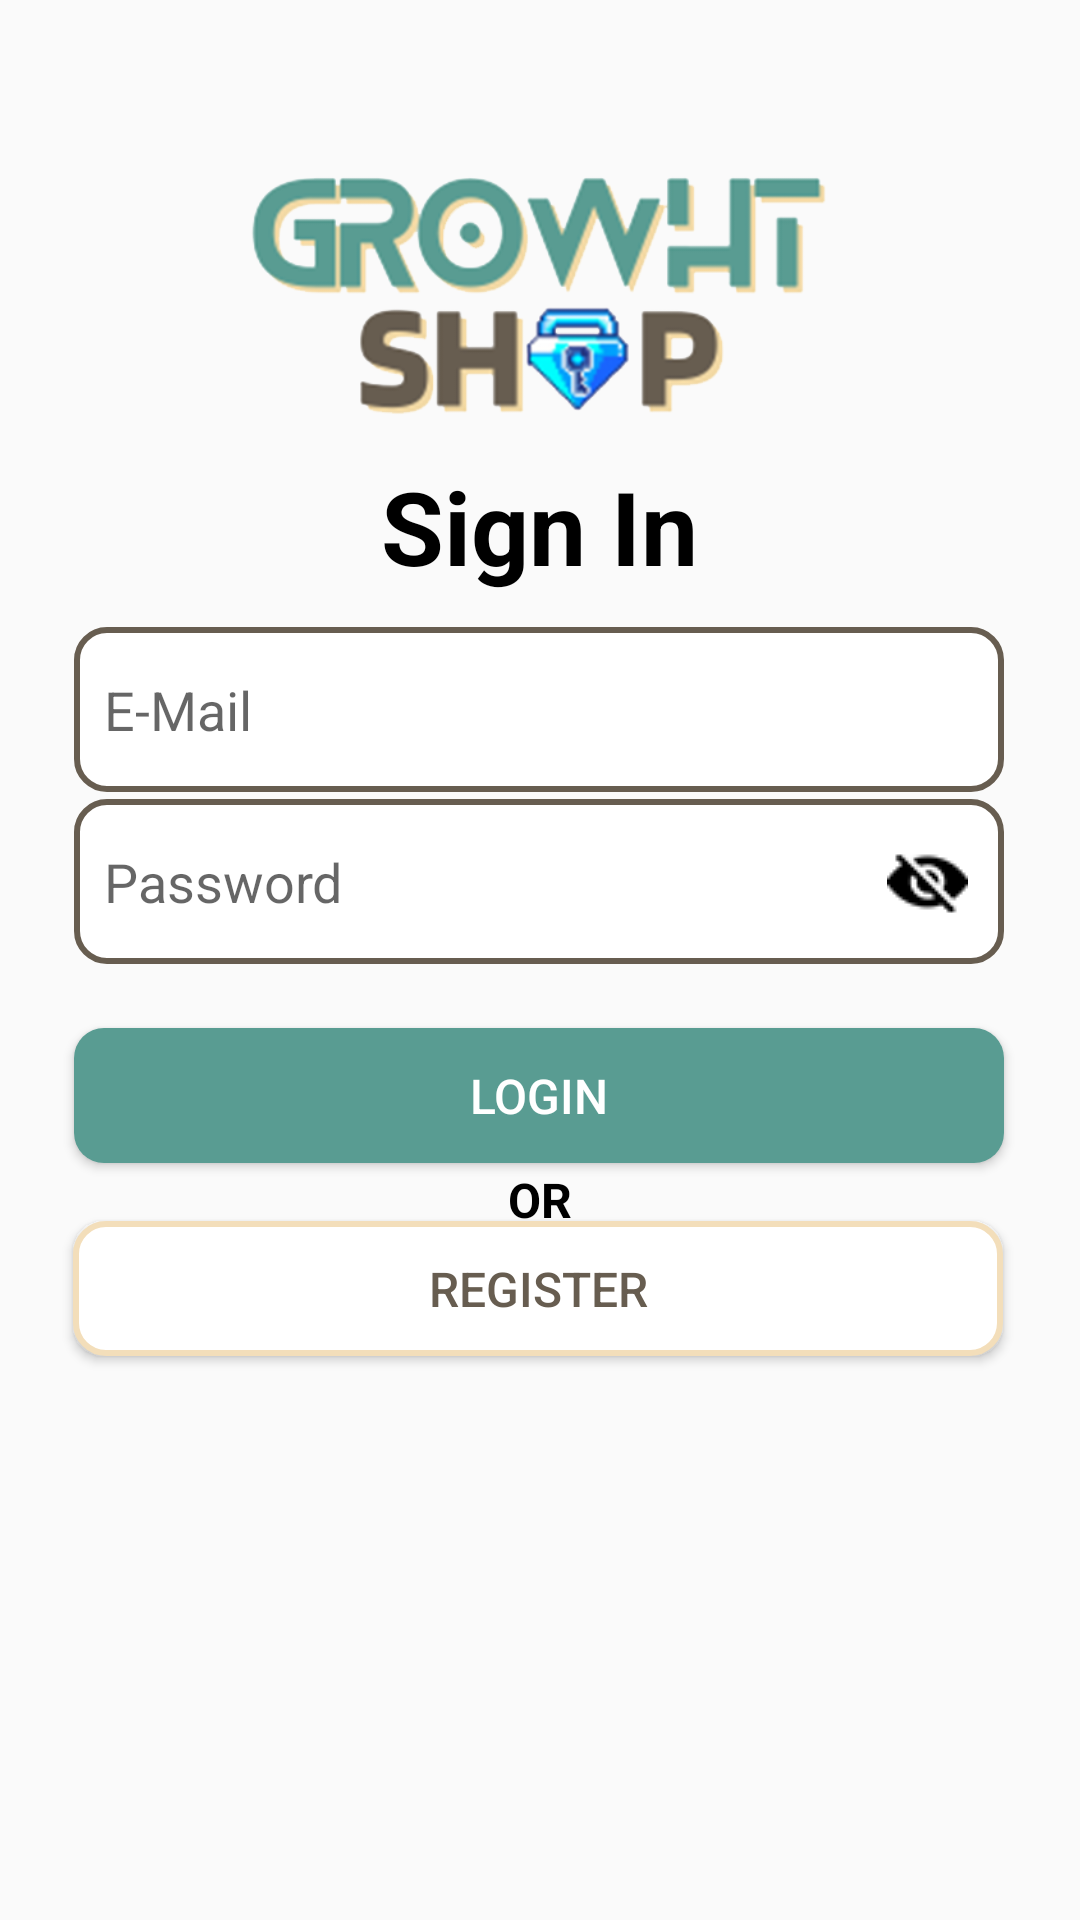

Reconstruct the res/layout file that produces this screen, plus the resources it refers to.
<!-- AndroidManifest.xml: application theme Theme.GrowthShop -->
<!-- res/layout/login_user.xml -->
<androidx.constraintlayout.widget.ConstraintLayout
    xmlns:android="http://schemas.android.com/apk/res/android"
    xmlns:app="http://schemas.android.com/apk/res-auto"
    xmlns:tools="http://schemas.android.com/tools"
    android:layout_width="match_parent"
    android:layout_height="match_parent"
    android:orientation="vertical">

    <RelativeLayout
        android:id="@+id/container"
        android:layout_width="310dp"
        android:layout_height="55dp"
        android:background="@drawable/gts_formlogin"
        app:layout_constraintBottom_toBottomOf="parent"
        app:layout_constraintEnd_toEndOf="parent"
        app:layout_constraintHorizontal_bias="0.495"
        app:layout_constraintStart_toStartOf="parent"
        app:layout_constraintTop_toTopOf="parent"
        app:layout_constraintVertical_bias="0.455">

        <EditText
            android:id="@+id/etPassword"
            android:layout_width="239dp"
            android:layout_height="match_parent"
            android:layout_alignParentStart="true"
            android:layout_alignParentTop="true"
            android:layout_alignParentEnd="true"
            android:layout_alignParentBottom="true"
            android:layout_marginStart="10dp"
            android:layout_marginTop="7dp"
            android:layout_marginEnd="11dp"
            android:layout_marginBottom="7dp"
            android:background="@color/white"
            android:hint="Password"
            android:inputType="textPassword" />

        <ImageButton
            android:id="@+id/btnTogglePassword"
            android:layout_width="wrap_content"
            android:layout_height="24dp"
            android:layout_alignParentTop="true"
            android:layout_alignParentEnd="true"
            android:layout_alignParentBottom="true"
            android:layout_marginTop="10dp"
            android:layout_marginEnd="12dp"
            android:layout_marginBottom="11dp"
            android:background="@null"
            android:src="@drawable/hide" />

    </RelativeLayout>

    <RelativeLayout
        android:id="@+id/relativeLayout"
        android:layout_width="310dp"
        android:layout_height="55dp"
        android:background="@drawable/gts_formlogin"
        app:layout_constraintBottom_toBottomOf="parent"
        app:layout_constraintEnd_toEndOf="parent"
        app:layout_constraintHorizontal_bias="0.496"
        app:layout_constraintStart_toStartOf="parent"
        app:layout_constraintTop_toTopOf="parent"
        app:layout_constraintVertical_bias="0.357">

        <EditText
            android:id="@+id/etUsername"
            android:layout_width="289dp"
            android:layout_height="32dp"
            android:layout_alignParentStart="true"
            android:layout_alignParentTop="true"
            android:layout_alignParentEnd="true"
            android:layout_alignParentBottom="true"
            android:layout_marginStart="10dp"
            android:layout_marginTop="7dp"
            android:layout_marginEnd="11dp"
            android:layout_marginBottom="7dp"
            android:background="@color/white"
            android:hint="E-Mail" />
    </RelativeLayout>

    <TextView
        android:id="@+id/textView3"
        android:layout_width="146dp"
        android:layout_height="46dp"
        android:text="Sign In"
        android:textAlignment="center"
        android:textColor="@color/black"
        android:textSize="34sp"
        android:textStyle="bold"
        app:layout_constraintBottom_toBottomOf="parent"
        app:layout_constraintEnd_toEndOf="parent"
        app:layout_constraintHorizontal_bias="0.498"
        app:layout_constraintStart_toStartOf="parent"
        app:layout_constraintTop_toTopOf="parent"
        app:layout_constraintVertical_bias="0.257" />

    <ImageView
        android:id="@+id/imageView2"
        android:layout_width="221dp"
        android:layout_height="81dp"
        app:layout_constraintBottom_toBottomOf="parent"
        app:layout_constraintEnd_toEndOf="parent"
        app:layout_constraintStart_toStartOf="parent"
        app:layout_constraintTop_toTopOf="parent"
        app:layout_constraintVertical_bias="0.103"
        app:srcCompat="@drawable/gts_logo" />

    <Button
        android:id="@+id/btnLogin"
        android:layout_width="310dp"
        android:layout_height="45dp"
        android:background="@drawable/gts_btnprimary"
        android:text="Login"
        android:textColor="@color/white"
        android:textSize="16sp"
        app:layout_constraintBottom_toBottomOf="parent"
        app:layout_constraintEnd_toEndOf="parent"
        app:layout_constraintHorizontal_bias="0.495"
        app:layout_constraintStart_toStartOf="parent"
        app:layout_constraintTop_toTopOf="parent"
        app:layout_constraintVertical_bias="0.576" />

    <Button
        android:id="@+id/btnregister"
        android:layout_width="310dp"
        android:layout_height="45dp"
        android:background="@drawable/gts_btnsecondary"
        android:text="Register"
        android:textColor="@color/other"
        android:textSize="16sp"
        app:layout_constraintBottom_toBottomOf="parent"
        app:layout_constraintEnd_toEndOf="parent"
        app:layout_constraintHorizontal_bias="0.485"
        app:layout_constraintStart_toStartOf="parent"
        app:layout_constraintTop_toTopOf="parent"
        app:layout_constraintVertical_bias="0.684" />

    <TextView
        android:id="@+id/textView4"
        android:layout_width="wrap_content"
        android:layout_height="wrap_content"
        android:text="OR"
        android:textColor="@color/black"
        android:textSize="16sp"
        android:textStyle="bold"
        app:layout_constraintBottom_toBottomOf="parent"
        app:layout_constraintEnd_toEndOf="parent"
        app:layout_constraintStart_toStartOf="parent"
        app:layout_constraintTop_toTopOf="parent"
        app:layout_constraintVertical_bias="0.629" />

</androidx.constraintlayout.widget.ConstraintLayout>
<!-- resources referenced by this layout -->
<resources>
  <color name="black">#FF000000</color>
  <color name="other">#675D50</color>
  <color name="white">#FFFFFFFF</color>
  <!-- drawable gts_btnprimary (drawable) -->
  <?xml version="1.0" encoding="utf-8"?>
  <shape android:shape="rectangle" xmlns:android="http://schemas.android.com/apk/res/android">
      <solid android:color="@color/primary"/>
      <corners android:radius="10dp"/>
  </shape>
  <!-- drawable gts_btnsecondary (drawable) -->
  <selector xmlns:android="http://schemas.android.com/apk/res/android">
      <item android:state_pressed="true">
          <shape>
              <solid android:color="#FFFFFF" /> 
              <stroke android:color="@color/secondary" android:width="2dp" /> 
              <corners android:radius="10dp" /> 
          </shape>
      </item>
      <item>
          <shape>
              <solid android:color="#FFFFFF" /> 
              <stroke android:color="@color/secondary" android:width="2dp" /> 
              <corners android:radius="10dp" /> 
          </shape>
      </item>
  </selector>
  <!-- drawable gts_formlogin (drawable) -->
  <?xml version="1.0" encoding="utf-8"?>
  <selector xmlns:android="http://schemas.android.com/apk/res/android">
      <item>
          <shape>
              <solid android:color="#FFFFFF" /> 
              <stroke android:color="@color/other" android:width="2dp" /> 
              <corners android:radius="10dp" /> 
          </shape>
      </item>
  </selector>
  <!-- drawable gts_logo: png bitmap (drawable, 51023 bytes) -->
  <!-- drawable hide: png bitmap (drawable, 4226 bytes) -->
  <style name="Theme.GrowthShop" parent="Base.Theme.GrowthShop" />
  <color name="primary">#599C92</color>
  <color name="secondary">#F3DEBA</color>
  <style name="Base.Theme.GrowthShop" parent="Theme.AppCompat.Light.NoActionBar">
          
          
      </style>
</resources>
